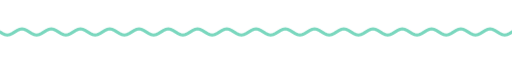
t = 0.00 s
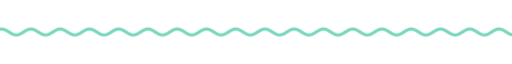
t = 1.67 s
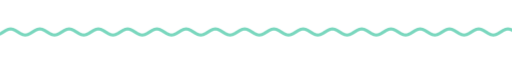
t = 3.33 s
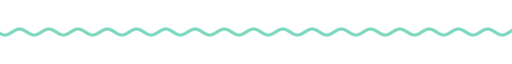
t = 5.00 s
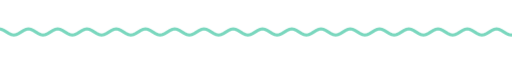
t = 6.67 s
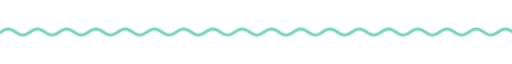
t = 8.33 s

The animated SVG that drew these frames (rendered in a browser with its animation timeline set to each time). Animation: 9 CSS @keyframes rules; frames cover the first 8.33 s, repeats indefinitely.

<svg xmlns="http://www.w3.org/2000/svg" xmlns:xlink="http://www.w3.org/1999/xlink" width="840" height="28" viewBox="0 0 840 28" role="img" aria-label="divider"><title>divider</title><style>text{font-family:G,R,'Google Sans','Segoe UI',Roboto,sans-serif;font-variation-settings:'ROND' 100}
.up{animation:up .8s cubic-bezier(.05,.7,.1,1) both}
.pop{transform-box:fill-box;transform-origin:center;animation:pop .6s cubic-bezier(.34,1.56,.64,1) both}
.fade{animation:fade .9s ease both}
.spin{transform-box:fill-box;transform-origin:center;animation:spin 40s linear infinite}
.spin-r{transform-box:fill-box;transform-origin:center;animation:spin 28s linear infinite reverse}
.bob{transform-box:fill-box;transform-origin:center;animation:bob 7s ease-in-out infinite}
.grow{transform-box:fill-box;transform-origin:left center;animation:grow 1.1s cubic-bezier(.2,0,0,1) both}
.wght{animation:wght 1.6s cubic-bezier(.2,0,0,1) .2s both}
.wave{animation:wave 2.4s linear infinite}
.blink{animation:blink 1s step-end infinite}
@keyframes blink{50%{opacity:0}}
@keyframes up{from{opacity:0;transform:translateY(14px)}to{opacity:1;transform:none}}
@keyframes pop{from{opacity:0;transform:scale(.6)}to{opacity:1;transform:scale(1)}}
@keyframes fade{from{opacity:0}to{opacity:1}}
@keyframes spin{to{transform:rotate(360deg)}}
@keyframes bob{0%,100%{transform:translateY(0) rotate(0)}50%{transform:translateY(-10px) rotate(12deg)}}
@keyframes grow{from{transform:scaleX(0)}to{transform:scaleX(1)}}
@keyframes wght{from{font-variation-settings:'ROND' 100,'wght' 400}to{font-variation-settings:'ROND' 100,'wght' 760}}
@keyframes wave{from{transform:translateX(0)}to{transform:translateX(-48px)}}
@media (prefers-reduced-motion:reduce){*{animation:none!important}}</style><clipPath id="w"><rect x="0" y="0" width="840" height="28"/></clipPath><g clip-path="url(#w)"><path class="wave" d="M0 14.0 L4 16.5 L8 18.3 L12 19.0 L16 18.3 L20 16.5 L24 14.0 L28 11.5 L32 9.7 L36 9.0 L40 9.7 L44 11.5 L48 14.0 L52 16.5 L56 18.3 L60 19.0 L64 18.3 L68 16.5 L72 14.0 L76 11.5 L80 9.7 L84 9.0 L88 9.7 L92 11.5 L96 14.0 L100 16.5 L104 18.3 L108 19.0 L112 18.3 L116 16.5 L120 14.0 L124 11.5 L128 9.7 L132 9.0 L136 9.7 L140 11.5 L144 14.0 L148 16.5 L152 18.3 L156 19.0 L160 18.3 L164 16.5 L168 14.0 L172 11.5 L176 9.7 L180 9.0 L184 9.7 L188 11.5 L192 14.0 L196 16.5 L200 18.3 L204 19.0 L208 18.3 L212 16.5 L216 14.0 L220 11.5 L224 9.7 L228 9.0 L232 9.7 L236 11.5 L240 14.0 L244 16.5 L248 18.3 L252 19.0 L256 18.3 L260 16.5 L264 14.0 L268 11.5 L272 9.7 L276 9.0 L280 9.7 L284 11.5 L288 14.0 L292 16.5 L296 18.3 L300 19.0 L304 18.3 L308 16.5 L312 14.0 L316 11.5 L320 9.7 L324 9.0 L328 9.7 L332 11.5 L336 14.0 L340 16.5 L344 18.3 L348 19.0 L352 18.3 L356 16.5 L360 14.0 L364 11.5 L368 9.7 L372 9.0 L376 9.7 L380 11.5 L384 14.0 L388 16.5 L392 18.3 L396 19.0 L400 18.3 L404 16.5 L408 14.0 L412 11.5 L416 9.7 L420 9.0 L424 9.7 L428 11.5 L432 14.0 L436 16.5 L440 18.3 L444 19.0 L448 18.3 L452 16.5 L456 14.0 L460 11.5 L464 9.7 L468 9.0 L472 9.7 L476 11.5 L480 14.0 L484 16.5 L488 18.3 L492 19.0 L496 18.3 L500 16.5 L504 14.0 L508 11.5 L512 9.7 L516 9.0 L520 9.7 L524 11.5 L528 14.0 L532 16.5 L536 18.3 L540 19.0 L544 18.3 L548 16.5 L552 14.0 L556 11.5 L560 9.7 L564 9.0 L568 9.7 L572 11.5 L576 14.0 L580 16.5 L584 18.3 L588 19.0 L592 18.3 L596 16.5 L600 14.0 L604 11.5 L608 9.7 L612 9.0 L616 9.7 L620 11.5 L624 14.0 L628 16.5 L632 18.3 L636 19.0 L640 18.3 L644 16.5 L648 14.0 L652 11.5 L656 9.7 L660 9.0 L664 9.7 L668 11.5 L672 14.0 L676 16.5 L680 18.3 L684 19.0 L688 18.3 L692 16.5 L696 14.0 L700 11.5 L704 9.7 L708 9.0 L712 9.7 L716 11.5 L720 14.0 L724 16.5 L728 18.3 L732 19.0 L736 18.3 L740 16.5 L744 14.0 L748 11.5 L752 9.7 L756 9.0 L760 9.7 L764 11.5 L768 14.0 L772 16.5 L776 18.3 L780 19.0 L784 18.3 L788 16.5 L792 14.0 L796 11.5 L800 9.7 L804 9.0 L808 9.7 L812 11.5 L816 14.0 L820 16.5 L824 18.3 L828 19.0 L832 18.3 L836 16.5 L840 14.0 L844 11.5 L848 9.7 L852 9.0 L856 9.7 L860 11.5 L864 14.0 L868 16.5 L872 18.3 L876 19.0 L880 18.3 L884 16.5 L888 14.0 L892 11.5 L896 9.7 L900 9.0 L904 9.7 L908 11.5 L912 14.0 L916 16.5 L920 18.3 L924 19.0 L928 18.3 L932 16.5 L936 14.0" fill="none" stroke="#7ad7be" stroke-width="5" stroke-linecap="round"/></g></svg>
